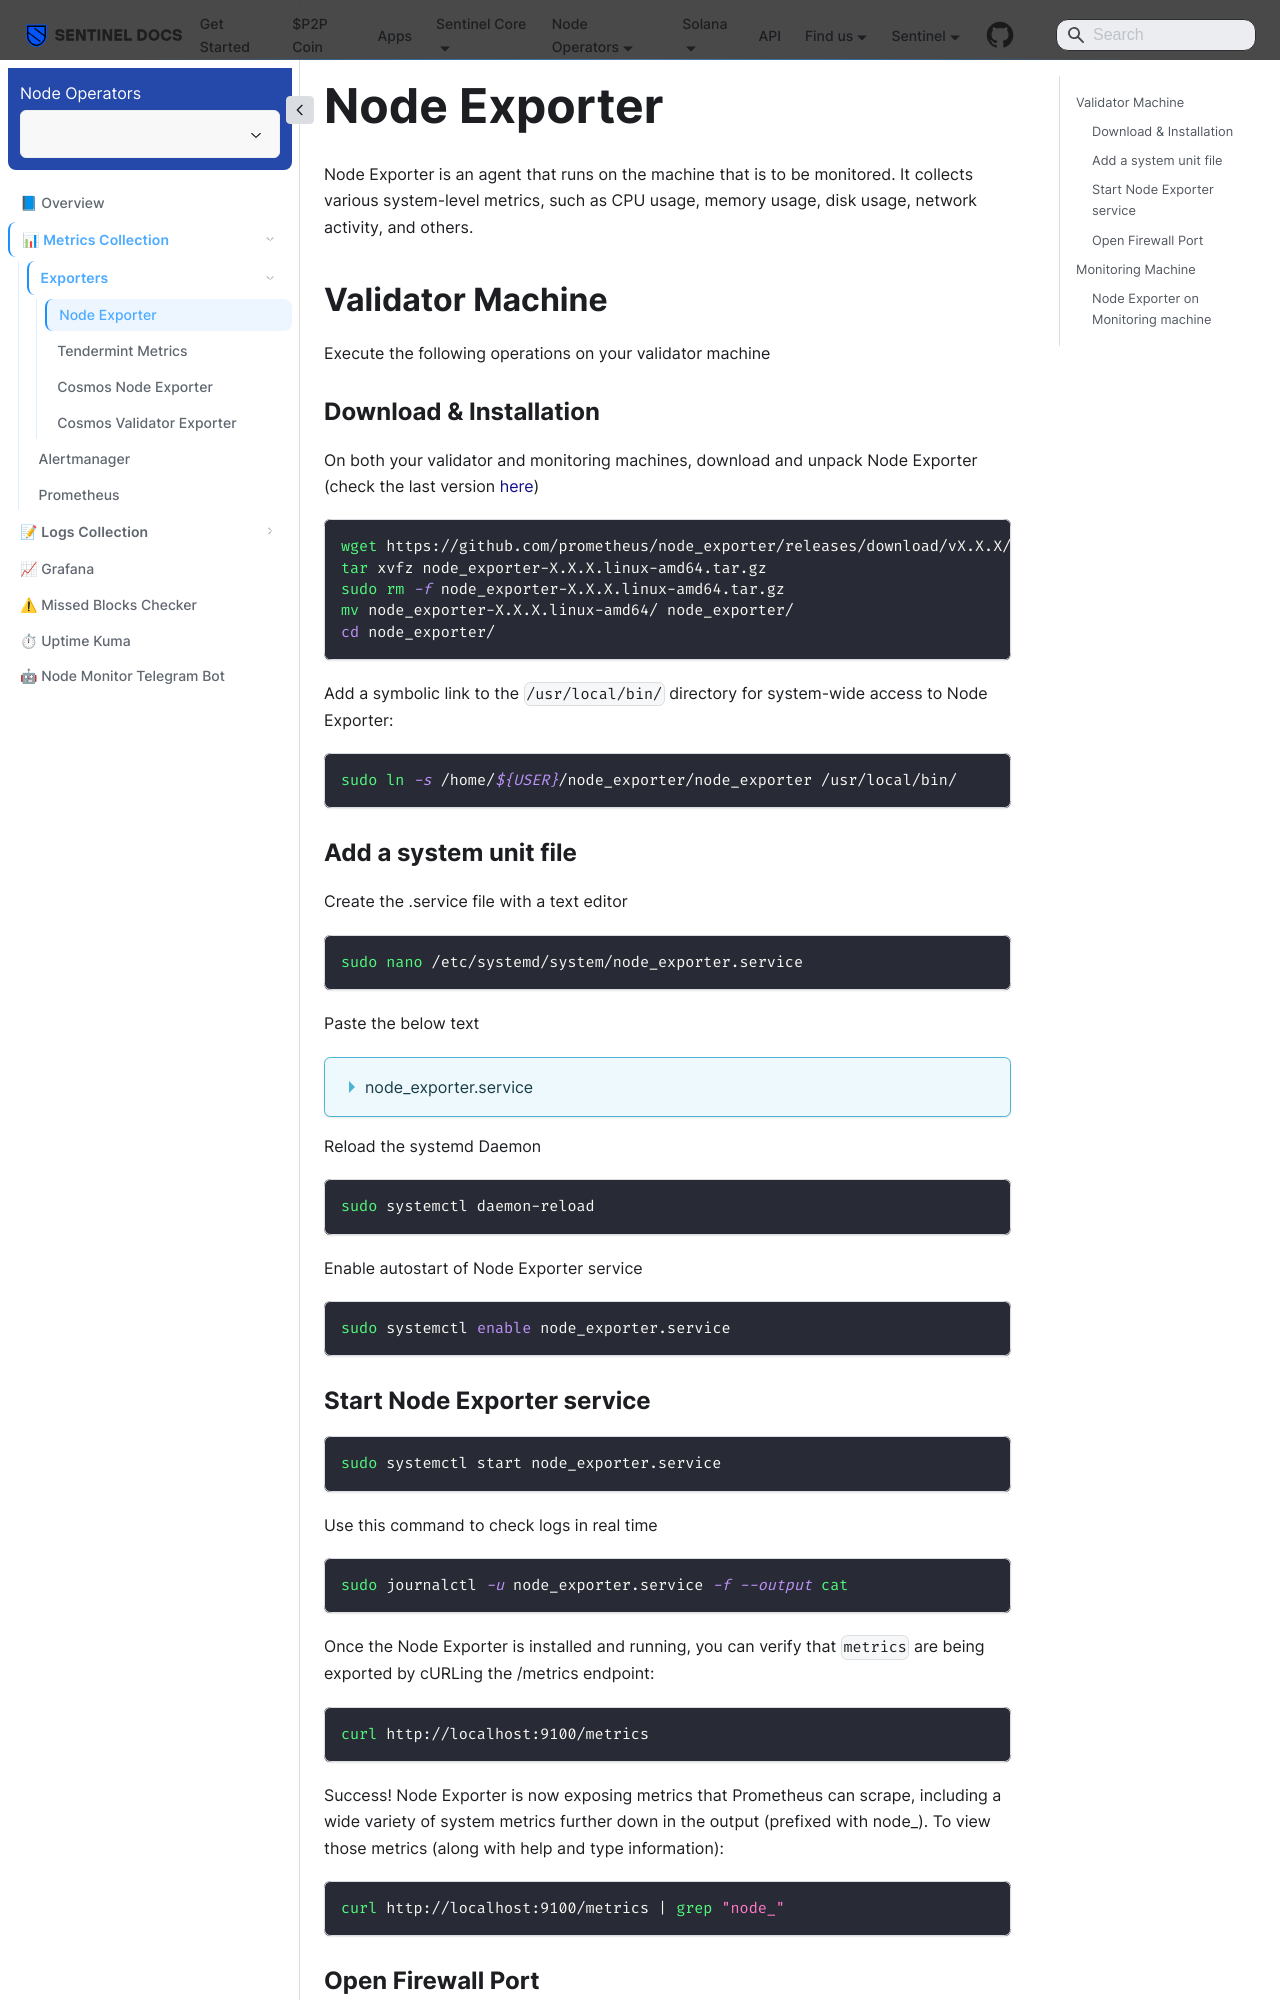

repository: sentinel-official/docs · page: node-monitoring/metrics/exporters/node-exporter.html · generator: docusaurus

---
title: Node Exporter
sidebar_position: 2
---

# Node Exporter

Node Exporter is an agent that runs on the machine that is to be monitored. It collects various system-level metrics, such as CPU usage, memory usage, disk usage, network activity, and others.

## Validator Machine

Execute the following operations on your validator machine

### Download & Installation

On both your validator and monitoring machines, download and unpack Node Exporter (check the last version [here](https://github.com/prometheus/node_exporter))

```bash
wget https://github.com/prometheus/node_exporter/releases/download/vX.X.X/node_exporter-X.X.X.linux-amd64.tar.gz
tar xvfz node_exporter-X.X.X.linux-amd64.tar.gz
sudo rm -f node_exporter-X.X.X.linux-amd64.tar.gz
mv node_exporter-X.X.X.linux-amd64/ node_exporter/
cd node_exporter/
```

Add a symbolic link to the `/usr/local/bin/` directory for system-wide access to Node Exporter:

```bash
sudo ln -s /home/${USER}/node_exporter/node_exporter /usr/local/bin/
```

### Add a system unit file

Create the .service file with a text editor

```bash
sudo nano /etc/systemd/system/node_exporter.service
```

Paste the below text

<details>
<summary>node_exporter.service</summary>
<p>

```bash title="/etc/systemd/system/node_exporter.service"
[Unit]
Description=Node Exporter
After=network-online.target

[Service]
User=youruser #modify this field with your user
TimeoutStartSec=0
CPUWeight=95
IOWeight=95
ExecStart=node_exporter
Restart=always
RestartSec=2
LimitNOFILE=800000
KillSignal=SIGTERM

[Install]
WantedBy=multi-user.target
```

</p>
</details>

Reload the systemd Daemon

```bash
sudo systemctl daemon-reload
```

Enable autostart of Node Exporter service

```bash
sudo systemctl enable node_exporter.service
```
